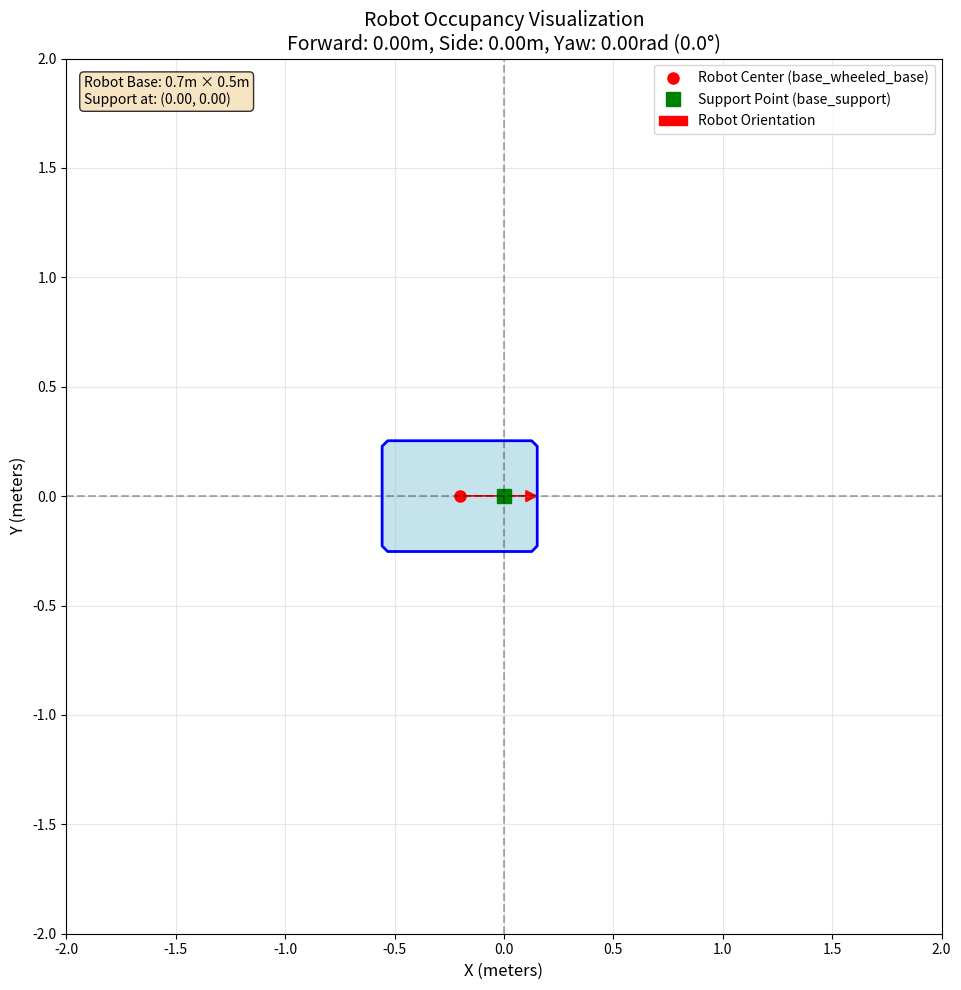

The matplotlib source for this figure:
import numpy as np


def occupancy_map(forward, side, yaw, offset=0.0):
    """
    It will return a function that can calculate the x-y occupancy for the robot.

    x-y occupancy means the area that the robot takes up in the x-y plane.

    The robot is defined in /home/hongchix/codes/curobo/src/curobo/content/assets/robot/omron_franka/composed_robot.urdf

    We only need to consider the robot's base.

    We assume that the robot is spawn at the origin without any rotation.

    You need to get detailed information from the urdf file.

    For example, the base's rectangle location, size;
    
    the forward / side translation direction.

    the rotation center when yaw is not 0.

    Finally the return is a function, which will take 2d x-y point array (N,2) as input

    and return a boolean array (N,) indicating whether the point is in the robot's occupancy.
    """
    
    # Based on URDF analysis:
    # - base_wheeled_base has collision box: size="0.7 0.5 0.38" at xyz="0 0 0"
    # - base_joint_mobile_forward: axis="0 1 0" (Y-axis), origin xyz="-0.21 0 0"
    # - base_joint_mobile_side: axis="1 0 0" (X-axis) 
    # - base_joint_mobile_yaw: axis="0 0 1" (Z-axis)
    # - base_jointfix_3_8: origin xyz="0.21 0 0" (offset compensation)
    # - base_jointfix_2_0: origin xyz="-0.20 0 0.192" (wheeled_base offset)
    
    # Robot base dimensions (from collision box)
    base_width = 0.7 + 2 * offset   # X dimension
    base_length = 0.5 + 2 * offset  # Y dimension
    
    # Transform chain analysis:
    # 1. Forward movement: moves in Y direction with -0.21m initial offset
    # 2. Side movement: moves in X direction 
    # 3. Yaw rotation: rotates around Z axis
    # 4. Fixed offset: +0.21m in X to base_base
    # 5. Wheeled base offset: -0.20m in X from base_base
    
    # Net offset from origin to wheeled_base center:
    # X: -0.21 (forward joint) + 0.21 (fixed joint) - 0.20 (wheeled_base) = -0.20m
    # Y: 0 (no net Y offset in fixed joints)
    base_center_offset_x = -0.20
    base_center_offset_y = 0.0
    
    def check_occupancy(points):
        """
        Check if 2D points (N,2) are inside the robot's occupancy footprint.
        
        Args:
            points: numpy array of shape (N, 2) with x,y coordinates
            
        Returns:
            boolean array of shape (N,) indicating occupancy
        """
        points = np.asarray(points)
        if points.ndim == 1:
            points = points.reshape(1, -1)
        
        # Calculate the robot base center position after transformations
        # Forward movement is in Y direction
        robot_center_x = side + base_center_offset_x
        robot_center_y = forward + base_center_offset_y
        
        # Transform points to robot's local coordinate system
        # First translate to robot center
        local_points = points - np.array([robot_center_x, robot_center_y])
        
        # Then rotate by negative yaw to get points in robot's frame
        cos_yaw = np.cos(-yaw)
        sin_yaw = np.sin(-yaw)
        rotation_matrix = np.array([[cos_yaw, -sin_yaw],
                                   [sin_yaw, cos_yaw]])
        
        rotated_points = local_points @ rotation_matrix.T
        
        # Check if points are inside the rectangular base footprint
        half_width = base_width / 2.0
        half_length = base_length / 2.0
        
        # Add small tolerance for floating-point precision
        tolerance = 1e-10
        inside_x = np.abs(rotated_points[:, 0]) <= (half_width + tolerance)
        inside_y = np.abs(rotated_points[:, 1]) <= (half_length + tolerance)
        
        return inside_x & inside_y
    
    return check_occupancy


def test_occupancy_function():
    """
    Simple test function to verify the occupancy implementation.
    """
    print("Testing occupancy function...")
    
    # Test 1: Robot at origin, no rotation
    occupancy_fn = occupancy_map(forward=0.0, side=0.0, yaw=0.0)
    
    # Points that should be inside (robot center is at [-0.2, 0.0])
    inside_points = np.array([
        [-0.2, 0.0],      # Center of robot
        [-0.2 - 0.3, 0.0], # Left edge
        [-0.2 + 0.3, 0.0], # Right edge  
        [-0.2, -0.2],     # Front edge
        [-0.2, 0.2]       # Back edge
    ])
    
    # Points that should be outside
    outside_points = np.array([
        [-0.2 - 0.4, 0.0], # Too far left
        [-0.2 + 0.4, 0.0], # Too far right
        [-0.2, -0.3],      # Too far forward
        [-0.2, 0.3],       # Too far back
        [1.0, 1.0]         # Far away
    ])
    
    inside_results = occupancy_fn(inside_points)
    outside_results = occupancy_fn(outside_points)
    
    print(f"Inside points results: {inside_results}")
    print(f"Outside points results: {outside_results}")
    print(f"All inside points detected: {np.all(inside_results)}")
    print(f"All outside points rejected: {np.all(~outside_results)}")
    
    # Test 2: Robot with translation
    occupancy_fn2 = occupancy_map(forward=1.0, side=0.5, yaw=0.0)
    
    # Robot center should now be at [0.5 - 0.2, 1.0] = [0.3, 1.0]
    test_point = np.array([[0.3, 1.0]])
    result = occupancy_fn2(test_point)
    print(f"Translated robot center occupancy: {result[0]}")
    
    # Test 3: Robot with rotation
    occupancy_fn3 = occupancy_map(forward=0.0, side=0.0, yaw=np.pi/2)
    
    # After 90-degree rotation, the robot's local x-axis points in world y direction
    rotated_test_points = np.array([
        [-0.2, 0.0],      # Still at robot center
        [-0.2, 0.3],      # Should be inside (was robot's +x direction)
        [-0.2, -0.3]      # Should be inside (was robot's -x direction)
    ])
    
    rotated_results = occupancy_fn3(rotated_test_points)
    print(f"Rotated robot results: {rotated_results}")
    
    print("Testing complete!")

def support_point(forward, side, yaw):
    """
    Given the joint positions of forward, side, yaw, it will return the x-y coordinates of the link of base_support

    return: [x, y]
    """
    
    # Transformation chain analysis to base_support:
    # 1. world -> base_link0_5: origin="0 0 0"
    # 2. base_link0_5 -> base_link0_6 (forward joint): origin="-0.21 0 0", axis="0 1 0"
    # 3. base_link0_6 -> base_link0_7 (side joint): origin="0 0 0", axis="1 0 0" 
    # 4. base_link0_7 -> base_link0_8 (yaw joint): origin="0 0 0", axis="0 0 1"
    # 5. base_link0_8 -> base_base: origin="0.21 0 0"
    # 6. base_base -> base_fixed_support: origin="-0.05 0 0.5"
    # 7. base_fixed_support -> base_link0_3 (height joint): origin="0.05 0 0.2"
    # 8. base_link0_3 -> base_support: origin="0 0 0"
    
    # Calculate position step by step:
    # Start at world origin
    x, y = 0.0, 0.0
    
    # Step 1: world -> base_link0_5 (no offset)
    # x, y remain 0, 0
    
    # Step 2: base_joint_mobile_forward (prismatic in Y direction)
    # Initial offset: xyz="-0.21 0 0"
    # Joint movement: forward * axis[1] = forward * 1 in Y direction
    x += -0.21  # Initial X offset
    y += forward  # Forward movement in Y direction
    
    # Step 3: base_joint_mobile_side (prismatic in X direction)  
    # No initial offset: xyz="0 0 0"
    # Joint movement: side * axis[0] = side * 1 in X direction
    x += side  # Side movement in X direction
    
    # Step 4: base_joint_mobile_yaw (rotation around Z axis)
    # No translation offset, only rotation affects subsequent transformations
    # Current position before rotation
    pos_before_rotation = np.array([x, y])
    
    # Step 5: base_link0_8 -> base_base fixed joint
    # Add offset: xyz="0.21 0 0"
    x += 0.21
    y += 0.0
    
    # Step 6: base_base -> base_fixed_support fixed joint
    # Add offset: xyz="-0.05 0 0.5" (we only care about x,y)
    x += -0.05
    y += 0.0
    
    # Step 7: base_fixed_support -> base_link0_3 (height joint)
    # Add offset: xyz="0.05 0 0.2" (we only care about x,y)
    # Note: height joint moves in Z direction, doesn't affect x,y
    x += 0.05
    y += 0.0
    
    # Step 8: base_link0_3 -> base_support fixed joint
    # No offset: xyz="0 0 0"
    # x, y unchanged
    
    # Now apply the yaw rotation around the rotation center
    # The rotation happens at step 4, so we need to rotate the position
    # relative to where the rotation center was at that point
    
    # Position of rotation center (after steps 1-3, before step 4)
    rotation_center_x = -0.21 + side
    rotation_center_y = forward
    
    # Final position before applying rotation
    final_pos_before_rotation = np.array([x, y])
    
    # Apply yaw rotation around the rotation center
    cos_yaw = np.cos(yaw)
    sin_yaw = np.sin(yaw)
    
    # Translate to rotation center
    relative_pos = final_pos_before_rotation - np.array([rotation_center_x, rotation_center_y])
    
    # Apply rotation
    rotated_relative_pos = np.array([
        cos_yaw * relative_pos[0] - sin_yaw * relative_pos[1],
        sin_yaw * relative_pos[0] + cos_yaw * relative_pos[1]
    ])
    
    # Translate back
    final_pos = rotated_relative_pos + np.array([rotation_center_x, rotation_center_y])
    
    return [final_pos[0], final_pos[1]]


def get_forward_side_from_support_point_and_yaw(support_point, yaw):
    """
    Given the support point (x, y) and yaw, it will return the forward and side movements.
    
    This is the inverse of the support_point function.
    
    Args:
        support_point: [x, y] coordinates of the desired support point location
        yaw: Rotation around Z axis (radians)
    
    Returns:
        [forward, side]: The forward and side movements needed to achieve the support point
    """
    
    # Convert support_point to numpy array for easier manipulation
    support_pos = np.array(support_point)
    
    # From the support_point function, we know the transformation chain:
    # 1. Start with forward/side movements
    # 2. Apply yaw rotation around rotation center
    # 3. Add fixed offsets to get final support position
    
    # The fixed offsets from the transformation chain:
    # Net X offset: -0.21 (forward joint) + 0.21 (fixed joint) - 0.05 (base to fixed_support) + 0.05 (fixed_support to support) = 0.0
    # Net Y offset: 0.0
    base_center_offset_x = 0.0  # Net X offset to support point
    base_center_offset_y = 0.0  # Net Y offset to support point
    
    # The rotation center is at the position after forward/side movements but before yaw rotation
    # From support_point function: rotation_center = [-0.21 + side, forward]
    
    # We need to solve for forward and side given:
    # support_pos = rotation_center + R(yaw) * offset_from_rotation_center
    # where offset_from_rotation_center = [0.21, 0.0] (the fixed offsets after rotation)
    
    # The offset vector from rotation center to support point in the robot's frame
    # (before applying yaw rotation)
    offset_from_rotation_center = np.array([0.21, 0.0])
    
    # Apply yaw rotation to get the offset in world frame
    cos_yaw = np.cos(yaw)
    sin_yaw = np.sin(yaw)
    rotation_matrix = np.array([[cos_yaw, -sin_yaw],
                               [sin_yaw, cos_yaw]])
    
    rotated_offset = rotation_matrix @ offset_from_rotation_center
    
    # Now we can solve for the rotation center:
    # support_pos = rotation_center + rotated_offset
    # rotation_center = support_pos - rotated_offset
    rotation_center = support_pos - rotated_offset
    
    # From the rotation center, we can extract forward and side:
    # rotation_center = [-0.21 + side, forward]
    side = rotation_center[0] + 0.21
    forward = rotation_center[1]
    
    return [forward, side]

def visualize_robot(forward, side, yaw, plot_range=2.0, resolution=0.05, save_path=None):
    """
    Visualize the robot's occupancy footprint and support point in 2D, saving to file.
    
    Args:
        forward: Forward movement (Y direction)
        side: Side movement (X direction) 
        yaw: Rotation around Z axis (radians)
        plot_range: Half-width of the plot area (meters)
        resolution: Grid resolution for occupancy visualization (meters)
        save_path: Path to save the plot (if None, generates automatic filename)
    
    Returns:
        str: Path to the saved file
    """
    import matplotlib.pyplot as plt
    import matplotlib.patches as patches
    import os
    from datetime import datetime
    
    # Set matplotlib backend to non-interactive
    plt.switch_backend('Agg')
    
    # Get the occupancy function and support point
    occupancy_fn = occupancy_map(forward, side, yaw)
    support_pos = support_point(forward, side, yaw)
    
    # Create a grid of points to test occupancy
    x_range = np.linspace(-plot_range, plot_range, int(2 * plot_range / resolution))
    y_range = np.linspace(-plot_range, plot_range, int(2 * plot_range / resolution))
    X, Y = np.meshgrid(x_range, y_range)
    
    # Flatten the grid to test occupancy
    points = np.column_stack([X.ravel(), Y.ravel()])
    occupancy = occupancy_fn(points)
    
    # Reshape back to grid
    occupancy_grid = occupancy.reshape(X.shape)
    
    # Create the plot
    fig, ax = plt.subplots(1, 1, figsize=(10, 10))
    
    # Plot occupancy as a filled contour
    ax.contourf(X, Y, occupancy_grid.astype(int), levels=[0, 0.5, 1], 
                colors=['white', 'lightblue'], alpha=0.7)
    
    # Plot occupancy boundary
    ax.contour(X, Y, occupancy_grid.astype(int), levels=[0.5], 
               colors=['blue'], linewidths=2)
    
    # Calculate robot center for reference
    robot_center_x = side + (-0.20)  # Same as in occupancy_map
    robot_center_y = forward + 0.0
    
    # Plot robot center
    ax.plot(robot_center_x, robot_center_y, 'ro', markersize=8, 
            label='Robot Center (base_wheeled_base)')
    
    # Plot support point
    ax.plot(support_pos[0], support_pos[1], 'gs', markersize=10, 
            label='Support Point (base_support)')
    
    # Plot coordinate axes for reference
    ax.axhline(y=0, color='k', linestyle='--', alpha=0.3)
    ax.axvline(x=0, color='k', linestyle='--', alpha=0.3)
    
    # Add robot orientation arrow from center
    arrow_length = 0.3
    arrow_dx = arrow_length * np.cos(yaw)
    arrow_dy = arrow_length * np.sin(yaw)
    ax.arrow(robot_center_x, robot_center_y, arrow_dx, arrow_dy,
             head_width=0.05, head_length=0.05, fc='red', ec='red',
             label='Robot Orientation')
    
    # Set equal aspect ratio and labels
    ax.set_aspect('equal')
    ax.set_xlabel('X (meters)', fontsize=12)
    ax.set_ylabel('Y (meters)', fontsize=12)
    ax.set_title(f'Robot Occupancy Visualization\n'
                f'Forward: {forward:.2f}m, Side: {side:.2f}m, Yaw: {yaw:.2f}rad ({np.degrees(yaw):.1f}°)',
                fontsize=14)
    
    # Add grid
    ax.grid(True, alpha=0.3)
    
    # Add legend
    ax.legend(loc='upper right', bbox_to_anchor=(1.0, 1.0))
    
    # Set axis limits
    ax.set_xlim(-plot_range, plot_range)
    ax.set_ylim(-plot_range, plot_range)
    
    # Add text with robot dimensions
    textstr = f'Robot Base: 0.7m × 0.5m\nSupport at: ({support_pos[0]:.2f}, {support_pos[1]:.2f})'
    props = dict(boxstyle='round', facecolor='wheat', alpha=0.8)
    ax.text(0.02, 0.98, textstr, transform=ax.transAxes, fontsize=10,
            verticalalignment='top', bbox=props)
    
    plt.tight_layout()
    
    # Generate save path if not provided
    if save_path is None:
        vis_dir = "/home/hongchix/codes/curobo/src/curobo/content/assets/robot/omron_franka/.vis"
        os.makedirs(vis_dir, exist_ok=True)
        timestamp = datetime.now().strftime("%Y%m%d_%H%M%S")
        filename = f"robot_viz_f{forward:.2f}_s{side:.2f}_y{np.degrees(yaw):.0f}deg_{timestamp}.png"
        save_path = os.path.join(vis_dir, filename)
    
    # Save the plot
    plt.savefig(save_path, dpi=300, bbox_inches='tight', facecolor='white')
    plt.close(fig)  # Close the figure to free memory
    
    return save_path


def test_support_point_function():
    """
    Test function to verify the support_point implementation.
    """
    print("Testing support_point function...")
    
    # Test 1: Robot at origin, no rotation
    support_pos = support_point(forward=0.0, side=0.0, yaw=0.0)
    print(f"Support point at origin: {support_pos}")
    
    # Expected: x = -0.21 + 0 + 0.21 - 0.05 + 0.05 = 0.0
    #           y = 0 + 0 = 0.0
    expected = [0.0, 0.0]
    print(f"Expected: {expected}")
    print(f"Match: {np.allclose(support_pos, expected)}")
    
    # Test 2: Robot with forward movement
    support_pos2 = support_point(forward=1.0, side=0.0, yaw=0.0)
    print(f"Support point with forward=1.0: {support_pos2}")
    
    # Expected: x = 0.0 (same as before)
    #           y = 1.0 (forward movement)
    expected2 = [0.0, 1.0]
    print(f"Expected: {expected2}")
    print(f"Match: {np.allclose(support_pos2, expected2)}")
    
    # Test 3: Robot with side movement
    support_pos3 = support_point(forward=0.0, side=0.5, yaw=0.0)
    print(f"Support point with side=0.5: {support_pos3}")
    
    # Expected: x = 0.0 + 0.5 = 0.5
    #           y = 0.0
    expected3 = [0.5, 0.0]
    print(f"Expected: {expected3}")
    print(f"Match: {np.allclose(support_pos3, expected3)}")
    
    # Test 4: Robot with yaw rotation (90 degrees)
    support_pos4 = support_point(forward=0.0, side=0.0, yaw=np.pi/2)
    print(f"Support point with yaw=π/2: {support_pos4}")
    
    # The rotation center is at [-0.21, 0], and support point before rotation is at [0, 0]
    # Relative to rotation center: [0.21, 0]
    # After 90° rotation: [0, 0.21]
    # Back to world: [-0.21, 0] + [0, 0.21] = [-0.21, 0.21]
    expected4 = [-0.21, 0.21]
    print(f"Expected: {expected4}")
    print(f"Match: {np.allclose(support_pos4, expected4, atol=1e-10)}")
    
    # Test 5: Combined movement and rotation
    support_pos5 = support_point(forward=1.0, side=0.5, yaw=np.pi/4)
    print(f"Support point with forward=1.0, side=0.5, yaw=π/4: {support_pos5}")
    
    print("Support point testing complete!")


def test_inverse_function():
    """
    Test the inverse function get_forward_side_from_support_point_and_yaw.
    """
    print("Testing inverse function (get_forward_side_from_support_point_and_yaw)...")
    
    # Test configurations to verify round-trip accuracy
    test_configs = [
        (0.0, 0.0, 0.0, "Origin"),
        (1.0, 0.0, 0.0, "Forward movement"),
        (0.0, 0.5, 0.0, "Side movement"),
        (0.0, 0.0, np.pi/2, "90° rotation"),
        (1.0, 0.5, np.pi/4, "Combined movement and 45° rotation"),
        (0.5, -0.3, -np.pi/6, "Complex configuration"),
        (-0.5, 1.2, np.pi, "Negative movements with 180° rotation")
    ]
    
    all_passed = True
    
    for forward, side, yaw, description in test_configs:
        print(f"\nTest: {description}")
        print(f"  Original: forward={forward:.3f}, side={side:.3f}, yaw={yaw:.3f}")
        
        # Forward: get support point from forward/side/yaw
        support_pos = support_point(forward, side, yaw)
        print(f"  Support point: [{support_pos[0]:.6f}, {support_pos[1]:.6f}]")
        
        # Inverse: get forward/side from support point and yaw
        recovered_forward, recovered_side = get_forward_side_from_support_point_and_yaw(support_pos, yaw)
        print(f"  Recovered: forward={recovered_forward:.6f}, side={recovered_side:.6f}")
        
        # Check if we recovered the original values
        forward_match = np.allclose([recovered_forward], [forward], atol=1e-10)
        side_match = np.allclose([recovered_side], [side], atol=1e-10)
        
        if forward_match and side_match:
            print(f"  ✓ PASS: Round-trip successful")
        else:
            print(f"  ✗ FAIL: Round-trip failed")
            print(f"    Forward error: {abs(recovered_forward - forward):.2e}")
            print(f"    Side error: {abs(recovered_side - side):.2e}")
            all_passed = False
    
    print(f"\nInverse function test result: {'✓ ALL PASSED' if all_passed else '✗ SOME FAILED'}")
    
    # Additional test: verify with known support point
    print(f"\nAdditional verification test:")
    target_support = [1.0, 2.0]
    target_yaw = np.pi/3
    
    # Get forward/side for this support point
    forward, side = get_forward_side_from_support_point_and_yaw(target_support, target_yaw)
    print(f"  Target support point: {target_support}")
    print(f"  Calculated forward={forward:.6f}, side={side:.6f}, yaw={target_yaw:.6f}")
    
    # Verify by computing support point
    actual_support = support_point(forward, side, target_yaw)
    print(f"  Actual support point: [{actual_support[0]:.6f}, {actual_support[1]:.6f}]")
    
    verification_match = np.allclose(actual_support, target_support, atol=1e-10)
    print(f"  Verification: {'✓ PASS' if verification_match else '✗ FAIL'}")
    
    print("Inverse function testing complete!")


def test_visualization_function():
    """
    Test the visualization function by creating a sample plot.
    """
    print("Testing visualization function...")
    
    try:
        import matplotlib.pyplot as plt
        print("✓ matplotlib imported successfully")
        
        # Test creating a simple visualization
        print("✓ Creating test visualization...")
        test_path = quick_viz(0.0, 0.0, 0.0)
        print(f"✓ Test visualization saved to: {test_path}")
        print("✓ Visualization function is ready to use!")
        print()
        print("Available functions:")
        print("  • visualize_robot(forward, side, yaw) - Single detailed plot")
        print("  • quick_viz(forward, side, yaw) - Quick shorthand")
        print("  • viz_examples() - Grid of 6 example configurations")
        print("  • demo_visualizations() - Create 6 demo plots")
        print()
        
    except ImportError:
        print("✗ matplotlib not available - visualization function requires matplotlib")
        print("Install with: pip install matplotlib")
    except Exception as e:
        print(f"✗ Error testing visualization: {e}")


def demo_visualizations():
    """
    Create demonstration visualizations for different robot configurations, saves all to files.
    
    Returns:
        list: List of paths to the saved files
    """
    print("Robot Visualization Demo")
    print("=======================")
    print("Creating visualizations for several robot configurations...\n")
    
    # Demo configurations
    configs = [
        (0.0, 0.0, 0.0, "Robot at origin"),
        (1.0, 0.0, 0.0, "Forward movement"),
        (0.0, 0.5, 0.0, "Side movement"),
        (0.0, 0.0, np.pi/4, "45° rotation"),
        (1.0, 0.5, np.pi/2, "Combined movement and 90° rotation"),
        (0.5, -0.3, -np.pi/6, "Complex configuration")
    ]
    
    saved_files = []
    
    for i, (forward, side, yaw, description) in enumerate(configs, 1):
        print(f"Demo {i}/{len(configs)}: {description}")
        print(f"  Configuration: forward={forward}m, side={side}m, yaw={yaw:.3f}rad ({np.degrees(yaw):.1f}°)")
        
        # Generate custom filename for this demo
        import os
        from datetime import datetime
        vis_dir = "/home/hongchix/codes/curobo/src/curobo/content/assets/robot/omron_franka/.vis"
        timestamp = datetime.now().strftime("%Y%m%d_%H%M%S")
        filename = f"demo_{i:02d}_{description.lower().replace(' ', '_').replace('°', 'deg')}_{timestamp}.png"
        save_path = os.path.join(vis_dir, filename)
        
        result_path = visualize_robot(forward, side, yaw, save_path=save_path)
        saved_files.append(result_path)
        print(f"  ✓ Saved to: {result_path}\n")
    
    print("Demo complete!")
    print(f"All {len(saved_files)} visualizations saved to .vis directory")
    return saved_files


def quick_viz(forward=0.0, side=0.0, yaw=0.0, save_path=None):
    """
    Quick visualization function with default parameters, saves to file.
    
    Args:
        forward: Forward movement (default: 0.0)
        side: Side movement (default: 0.0) 
        yaw: Yaw rotation in radians (default: 0.0)
        save_path: Path to save the plot (if None, generates automatic filename)
    
    Returns:
        str: Path to the saved file
    """
    return visualize_robot(forward, side, yaw, save_path=save_path)


def viz_examples(save_path=None):
    """
    Create a grid showing multiple robot configuration examples, saves to file.
    
    Args:
        save_path: Path to save the plot (if None, generates automatic filename)
    
    Returns:
        str: Path to the saved file
    """
    import matplotlib.pyplot as plt
    import os
    from datetime import datetime
    
    # Set matplotlib backend to non-interactive
    plt.switch_backend('Agg')
    
    print("Creating example visualizations...")
    
    # Create a 2x3 subplot showing different configurations
    fig, axes = plt.subplots(2, 3, figsize=(15, 10))
    fig.suptitle('Robot Configuration Examples', fontsize=16)
    
    configs = [
        (0.0, 0.0, 0.0, "Origin"),
        (1.0, 0.0, 0.0, "Forward +1m"),
        (0.0, 1.0, 0.0, "Side +1m"),
        (0.0, 0.0, np.pi/2, "90° Rotation"),
        (1.0, 1.0, 0.0, "Diagonal Move"),
        (0.5, 0.5, np.pi/4, "Complex Config")
    ]
    
    for idx, (forward, side, yaw, title) in enumerate(configs):
        row, col = idx // 3, idx % 3
        ax = axes[row, col]
        
        # Create occupancy grid
        plot_range = 2.0
        resolution = 0.1
        x_range = np.linspace(-plot_range, plot_range, int(2 * plot_range / resolution))
        y_range = np.linspace(-plot_range, plot_range, int(2 * plot_range / resolution))
        X, Y = np.meshgrid(x_range, y_range)
        
        # Get occupancy and support point
        occupancy_fn = occupancy_map(forward, side, yaw)
        support_pos = support_point(forward, side, yaw)
        
        points = np.column_stack([X.ravel(), Y.ravel()])
        occupancy = occupancy_fn(points)
        occupancy_grid = occupancy.reshape(X.shape)
        
        # Plot
        ax.contourf(X, Y, occupancy_grid.astype(int), levels=[0, 0.5, 1], 
                   colors=['white', 'lightblue'], alpha=0.7)
        ax.contour(X, Y, occupancy_grid.astype(int), levels=[0.5], 
                  colors=['blue'], linewidths=1)
        
        # Robot center and support point
        robot_center_x = side + (-0.20)
        robot_center_y = forward + 0.0
        ax.plot(robot_center_x, robot_center_y, 'ro', markersize=6)
        ax.plot(support_pos[0], support_pos[1], 'gs', markersize=8)
        
        # Orientation arrow
        arrow_length = 0.2
        arrow_dx = arrow_length * np.cos(yaw)
        arrow_dy = arrow_length * np.sin(yaw)
        ax.arrow(robot_center_x, robot_center_y, arrow_dx, arrow_dy,
                head_width=0.05, head_length=0.05, fc='red', ec='red')
        
        # Formatting
        ax.set_xlim(-2, 2)
        ax.set_ylim(-2, 2)
        ax.set_aspect('equal')
        ax.grid(True, alpha=0.3)
        ax.set_title(f'{title}\n({forward:.1f}, {side:.1f}, {np.degrees(yaw):.0f}°)')
        ax.set_xlabel('X (m)')
        ax.set_ylabel('Y (m)')
    
    plt.tight_layout()
    
    # Generate save path if not provided
    if save_path is None:
        vis_dir = "/home/hongchix/codes/curobo/src/curobo/content/assets/robot/omron_franka/.vis"
        os.makedirs(vis_dir, exist_ok=True)
        timestamp = datetime.now().strftime("%Y%m%d_%H%M%S")
        filename = f"robot_examples_grid_{timestamp}.png"
        save_path = os.path.join(vis_dir, filename)
    
    # Save the plot
    plt.savefig(save_path, dpi=300, bbox_inches='tight', facecolor='white')
    plt.close(fig)  # Close the figure to free memory
    
    print(f"Example visualizations saved to: {save_path}")
    return save_path


if __name__ == "__main__":
    print("🤖 Omron Franka Robot Occupancy & Visualization System")
    print("=" * 55)
    
    # Run basic tests
    test_occupancy_function()
    print("\n" + "="*50 + "\n")
    test_support_point_function()
    print("\n" + "="*50 + "\n")
    test_inverse_function()
    print("\n" + "="*50 + "\n")
    test_visualization_function()
    
    print("=" * 55)
    print("🧮 Core Functions Available:")
    print("  • occupancy_map(forward, side, yaw) - Returns occupancy checker function")
    print("  • support_point(forward, side, yaw) - Returns support point [x, y]")
    print("  • get_forward_side_from_support_point_and_yaw(point, yaw) - Inverse function")
    print()
    print("📊 Visualization Functions (Save to .vis directory):")
    print("  • visualize_robot(forward, side, yaw) - Single detailed plot")
    print("  • quick_viz(forward, side, yaw) - Quick shorthand function")  
    print("  • demo_visualizations() - Create 6 demo plots")
    print("  • viz_examples() - Grid of 6 example configurations")
    print()
    print("💡 Example usage:")
    print("  from occupancy import *")
    print("  import numpy as np")
    print("  # Forward: get support point from movements")
    print("  support_pos = support_point(1.0, 0.5, np.pi/4)")
    print("  # Inverse: get movements from desired support point")
    print("  forward, side = get_forward_side_from_support_point_and_yaw([1.5, 1.0], np.pi/6)")
    print("  # Visualization")
    print("  path = visualize_robot(forward, side, np.pi/6)")
    print(f"  📁 All plots saved to: .vis directory")
    print("=" * 55)
